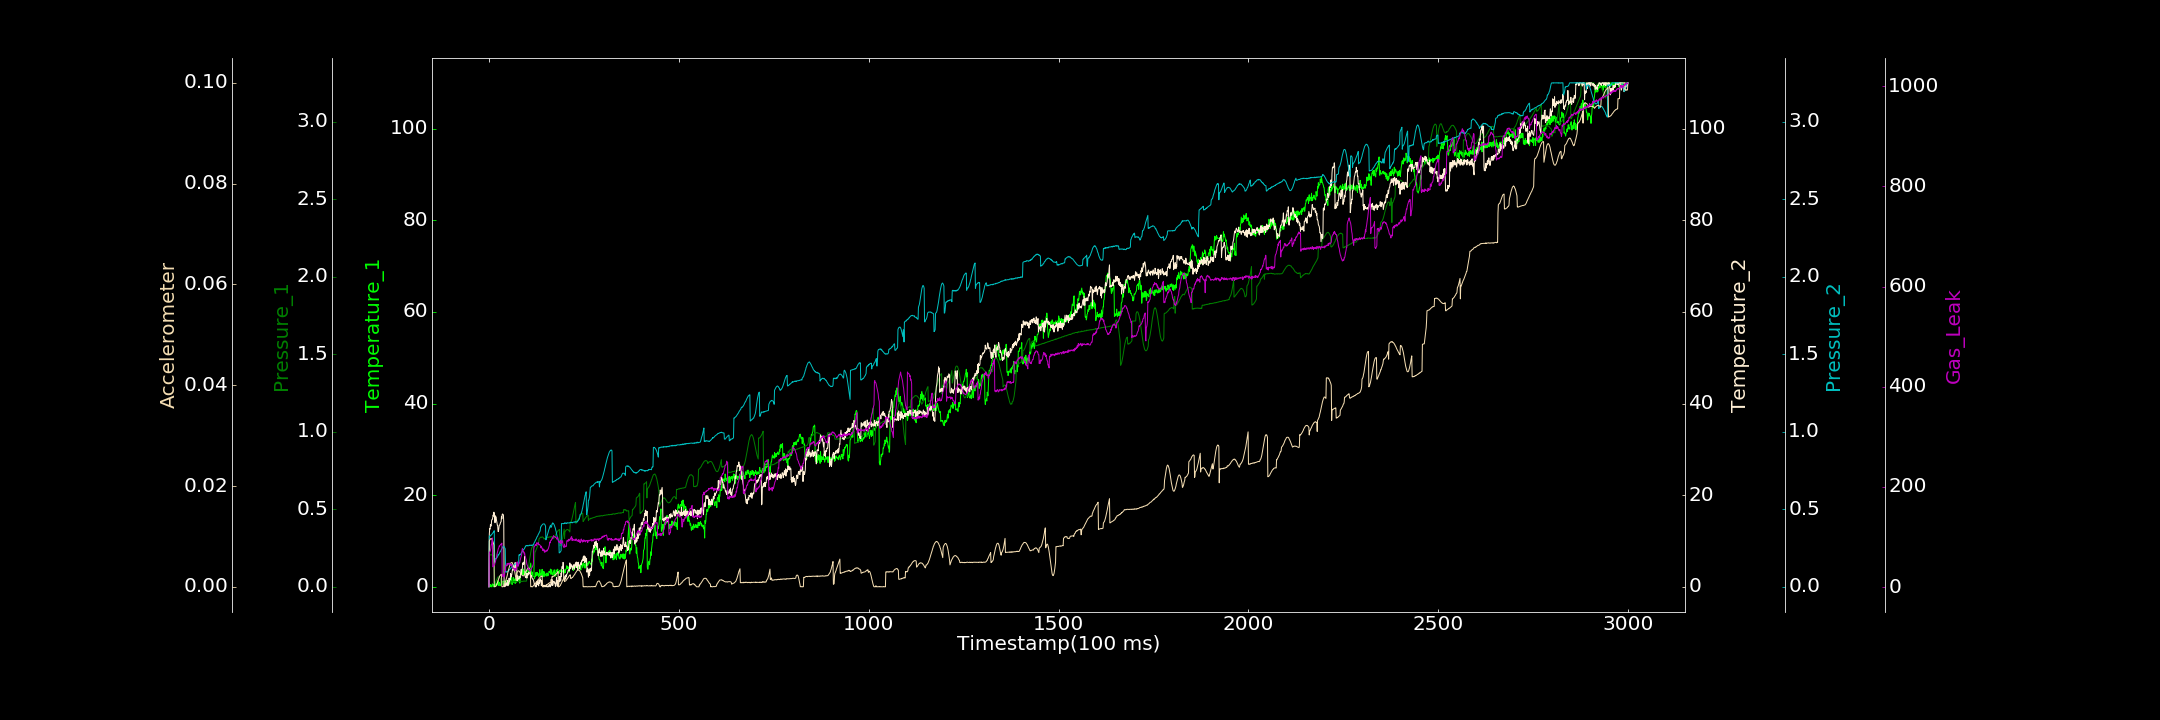

Source data for this figure (header and first rows):
0.000000000, 0.542115497, 0.000000000, 0.000000000, 0.000000000, 0.000012812, 0.522228622
1, 0.7523, 0.2034, 11.54, 0.3257, 0.009066, 68.31
2, 0.3715, 0.205, 12.69, 0.3288, 0.009268, 69.64
3, 0.000000000, 0.2054, 12.6, 0.3255, 0.009362, 71.7
4, 0.5069, 0.2061, 13.62, 0.3294, 0.009508, 73.58
5, 0.1893, 0.2055, 13.2, 0.3332, 0.009532, 77.39
6, 0.3548, 0.2061, 13.41, 0.3327, 0.009586, 84.57
7, 0.000000000, 0.207, 14.47, 0.3371, 0.00949, 84.63
8, 0.001459, 0.2041, 14.68, 0.339, 0.009365, 91.29
9, 0.6532, 0.2044, 14.7, 0.3433, 0.009277, 98.12
10, 0.5373, 0.2052, 15.11, 0.3478, 0.009056, 41.19
11, 0.3721, 0.2015, 15.68, 0.3483, 0.00881, 40.11
12, 0.4616, 0.1999, 15.43, 0.3498, 0.008612, 41.57
13, 0.000000000, 0.1971, 16.29, 0.3584, 0.008289, 44.54
14, 0.2564, 0.1955, 16.04, 0.362, 0.000008717, 44.34
15, 0.4046, 0.01807, 15.28, 0.1556, 0.000000000, 44.4
16, 1.109, 0.0193, 13.98, 0.1771, 0.00001274, 49
17, 0.1173, 0.02329, 15.49, 0.1804, 0.00009474, 50.24
18, 0.09124, 0.03134, 15.2, 0.1812, 0.0001101, 54.42
19, 0.6089, 0.03683, 15.21, 0.1805, 0.0002075, 57.58
20, 0.3274, 0.04639, 14.43, 0.1871, 0.0003886, 59.14
21, 0.8463, 0.04928, 14.06, 0.1867, 0.0005762, 65.32
22, 0.434, 0.05717, 13.46, 0.1908, 0.0007922, 68.23
23, 0.8075, 0.05825, 13.42, 0.1955, 0.0009404, 71.32
24, 1.354, 0.06405, 12.06, 0.2077, 0.001231, 74.07
25, 0.2622, 0.06504, 12.06, 0.2049, 0.001493, 77.63
26, 0.8033, 0.06526, 12.73, 0.2086, 0.001673, 78.28
27, 0.9496, 0.06217, 13.36, 0.2137, 0.001858, 82.13
28, 0.8376, 0.05989, 13.46, 0.2165, 0.002015, 81.65
29, 0.2202, 0.0567, 13.59, 0.2241, 0.002215, 82.86
30, 0.4688, 0.05288, 13.9, 0.2277, 0.002282, 83.81
31, 0.3608, 0.02498, 14.12, 0.2292, 0.002383, 85.63
32, 0.8952, 0.02438, 14.2, 0.2372, 0.002469, 85.52
33, 0.8346, 0.02502, 15.38, 0.2414, 0.00248, 85.73
34, 1.081, 0.02569, 14.85, 0.2466, 0.00002728, 87.72
35, 1.133, 0.02786, 15.81, 0.2492, 0.000000000, 22.02
36, 1.009, 0.02924, 15.9, 0.2574, 0.000000000, 21.56
37, 1.033, 0.02983, 15.76, 0.2583, 0.00003804, 25.27
38, 0.4663, 0.02811, 15.73, 0.2615, 0.00007535, 21.55
39, 1.076, 0.02966, 14.17, 0.2585, 0.0001791, 19.72
40, 1.304, 0.03002, 0.000000000, 0.2579, 0.000356, 24.57
41, 0.9743, 0.02939, 0.5559, 0.2551, 0.0004584, 22.47
42, 0.913, 0.03047, 0.1105, 0.2485, 0.0006622, 33.96
43, 0.4443, 0.03029, 0.08291, 0.2457, 0.000897, 32.8
44, 0.4062, 0.03084, 0.306, 0.09461, 0.001114, 40.97
45, 1.099, 0.02898, 0.8995, 0.09732, 0.001378, 43.72
46, 0.5352, 0.02978, 0.3452, 0.09514, 0.001621, 42.45
47, 1.399, 0.02909, 0.7217, 0.09546, 0.001936, 42.83
48, 0.7861, 0.03111, 0.583, 0.09639, 0.002198, 47.25
49, 0.5029, 0.03148, 1.42, 0.0979, 0.002601, 43.82
50, 1.159, 0.02957, 0.2316, 0.1018, 0.00293, 47.21
51, 0.3386, 0.03058, 0.8033, 0.102, 0.003216, 46.31
52, 1.178, 0.03122, 0.5537, 0.1033, 0.003528, 45.57
53, 0.866, 0.0308, 1.88, 0.1069, 0.003854, 47.96
54, 0.597, 0.0322, 1.056, 0.1112, 0.004032, 46.41
55, 0.6664, 0.03091, 1.825, 0.1116, 0.004257, 45.16
56, 1.201, 0.03252, 1.503, 0.1166, 0.004503, 46.83
57, 1.253, 0.03087, 2.878, 0.1199, 0.004653, 44.24
58, 1.351, 0.03114, 2.107, 0.1207, 0.004741, 42.72
59, 2.169, 0.03145, 2.674, 0.1252, 0.004787, 44.51
60, 0.9407, 0.03308, 2.597, 0.1271, 0.004794, 45.1
... 2,939 more rows
